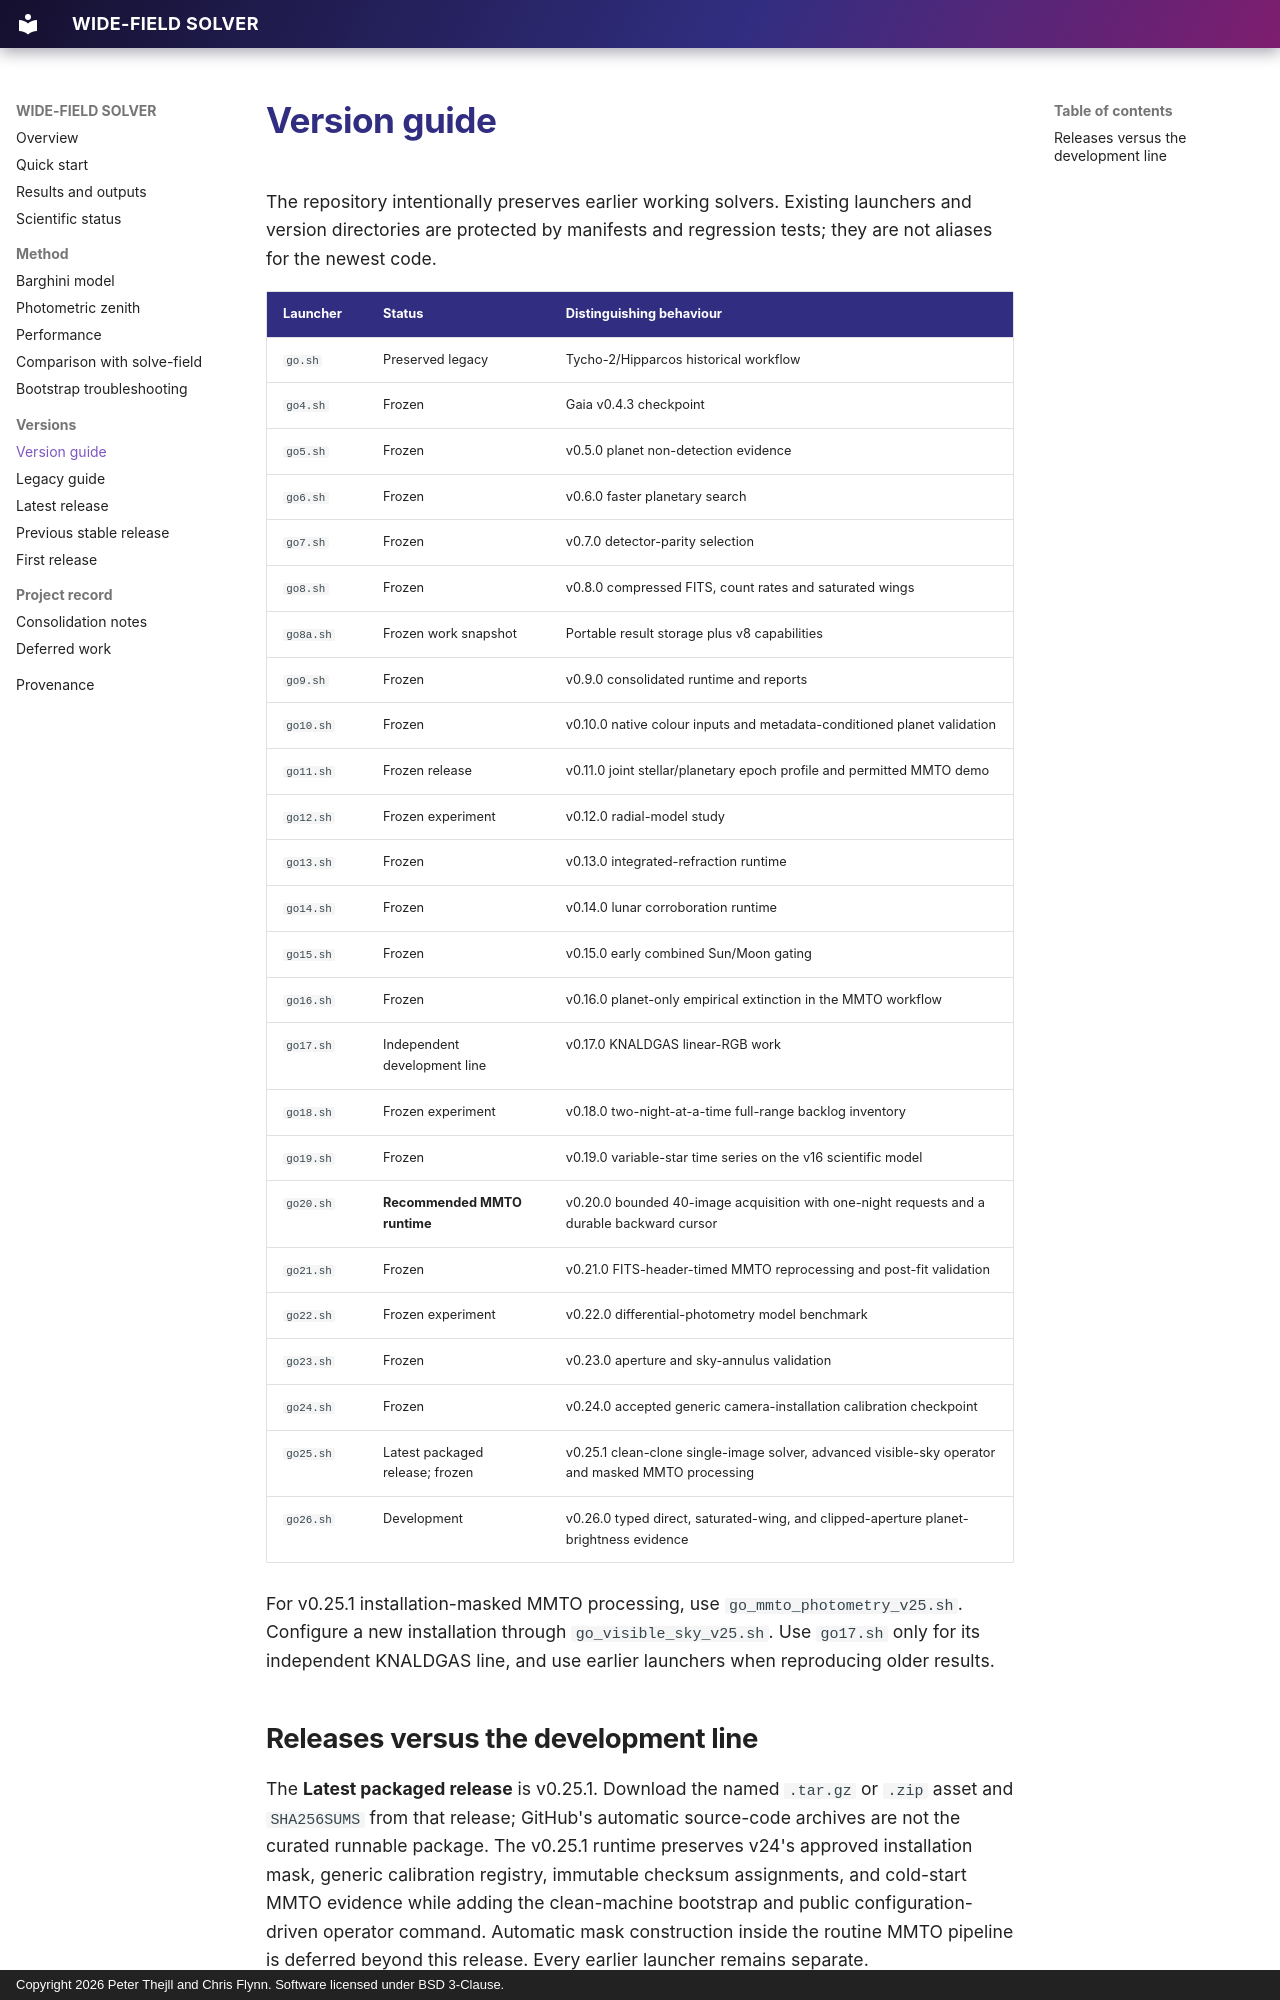

repository: hotblack43/WIDE-FIELD-SOLVER · page: VERSIONS/index.html · generator: mkdocs · copyright: Copyright 2026 Peter Thejll and Chris Flynn. Software licensed under BSD 3-Clause.

# Version guide

The repository intentionally preserves earlier working solvers. Existing
launchers and version directories are protected by manifests and regression
tests; they are not aliases for the newest code.

| Launcher | Status | Distinguishing behaviour |
|---|---|---|
| `go.sh` | Preserved legacy | Tycho-2/Hipparcos historical workflow |
| `go4.sh` | Frozen | Gaia v0.4.3 checkpoint |
| `go5.sh` | Frozen | v0.5.0 planet non-detection evidence |
| `go6.sh` | Frozen | v0.6.0 faster planetary search |
| `go7.sh` | Frozen | v0.7.0 detector-parity selection |
| `go8.sh` | Frozen | v0.8.0 compressed FITS, count rates and saturated wings |
| `go8a.sh` | Frozen work snapshot | Portable result storage plus v8 capabilities |
| `go9.sh` | Frozen | v0.9.0 consolidated runtime and reports |
| `go10.sh` | Frozen | v0.10.0 native colour inputs and metadata-conditioned planet validation |
| `go11.sh` | Frozen release | v0.11.0 joint stellar/planetary epoch profile and permitted MMTO demo |
| `go12.sh` | Frozen experiment | v0.12.0 radial-model study |
| `go13.sh` | Frozen | v0.13.0 integrated-refraction runtime |
| `go14.sh` | Frozen | v0.14.0 lunar corroboration runtime |
| `go15.sh` | Frozen | v0.15.0 early combined Sun/Moon gating |
| `go16.sh` | Frozen | v0.16.0 planet-only empirical extinction in the MMTO workflow |
| `go17.sh` | Independent development line | v0.17.0 KNALDGAS linear-RGB work |
| `go18.sh` | Frozen experiment | v0.18.0 two-night-at-a-time full-range backlog inventory |
| `go19.sh` | Frozen | v0.19.0 variable-star time series on the v16 scientific model |
| `go20.sh` | **Recommended MMTO runtime** | v0.20.0 bounded 40-image acquisition with one-night requests and a durable backward cursor |
| `go21.sh` | Frozen | v0.21.0 FITS-header-timed MMTO reprocessing and post-fit validation |
| `go22.sh` | Frozen experiment | v0.22.0 differential-photometry model benchmark |
| `go23.sh` | Frozen | v0.23.0 aperture and sky-annulus validation |
| `go24.sh` | Frozen | v0.24.0 accepted generic camera-installation calibration checkpoint |
| `go25.sh` | Latest packaged release; frozen | v0.25.1 clean-clone single-image solver, advanced visible-sky operator and masked MMTO processing |
| `go26.sh` | Development | v0.26.0 typed direct, saturated-wing, and clipped-aperture planet-brightness evidence |

For v0.25.1 installation-masked MMTO processing, use
`go_mmto_photometry_v25.sh`. Configure a new installation through
`go_visible_sky_v25.sh`. Use `go17.sh` only for its independent
KNALDGAS line, and use earlier launchers when reproducing older results.
